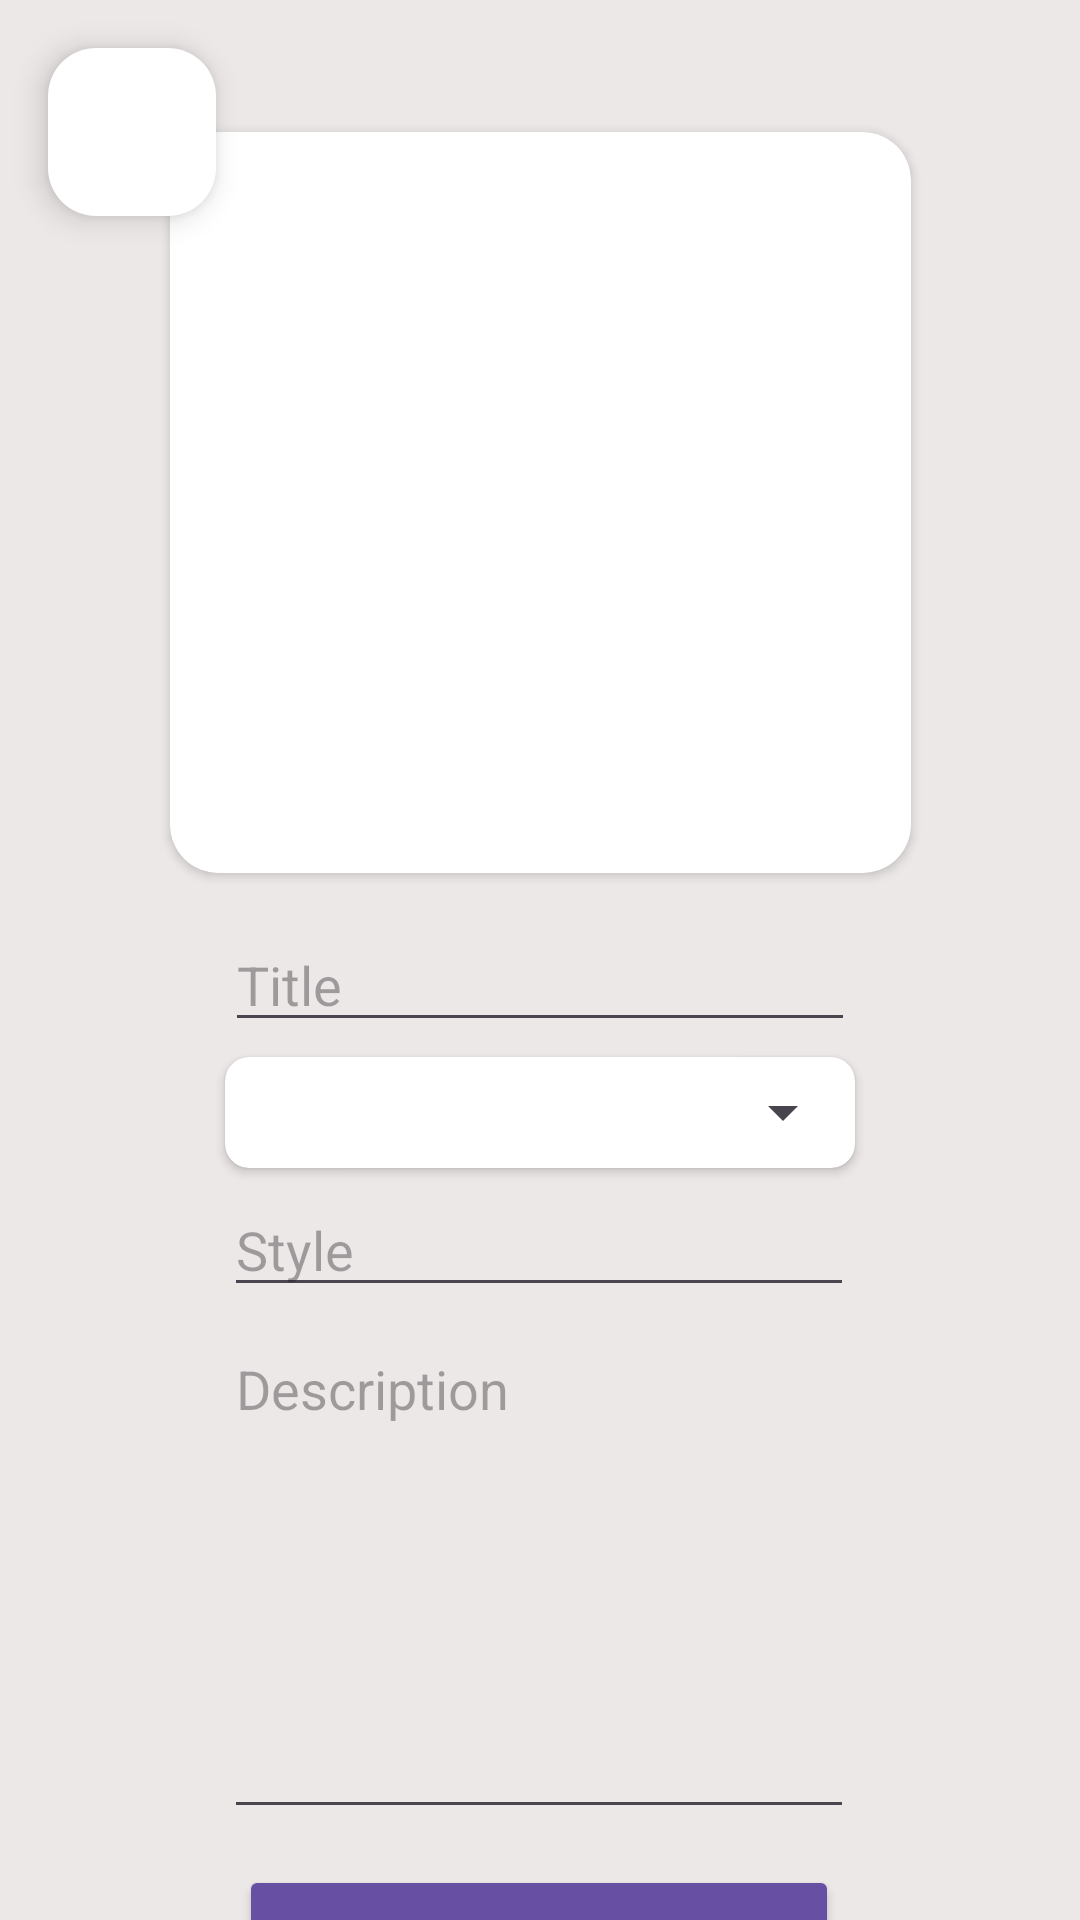

This screen was rendered from an Android layout file. Write that file and the resources it references.
<!-- AndroidManifest.xml: application theme Theme.Coursework -->
<!-- res/layout/fragment_outfit_add.xml -->
<?xml version="1.0" encoding="utf-8"?>
<androidx.constraintlayout.widget.ConstraintLayout
    xmlns:android="http://schemas.android.com/apk/res/android"
    xmlns:app="http://schemas.android.com/apk/res-auto"
    xmlns:tools="http://schemas.android.com/tools"
    android:layout_width="match_parent"
    android:layout_height="match_parent"
    android:background="@color/light_gray"
    tools:context=".fragments.Clothes.add.AddFragment">

    <androidx.cardview.widget.CardView
        android:id="@+id/update_imageButton_cardView"
        android:layout_width="wrap_content"
        android:layout_height="wrap_content"
        android:layout_marginTop="44dp"
        android:paddingTop="25dp"
        app:cardCornerRadius="16dp"
        app:layout_constraintEnd_toEndOf="parent"
        app:layout_constraintStart_toStartOf="parent"
        app:layout_constraintTop_toTopOf="parent">

        <ImageButton
            android:id="@+id/outfit_add_imageButton"
            android:layout_width="215dp"
            android:layout_height="215dp"
            android:layout_margin="16dp"
            android:background="@android:color/transparent"
            android:src="@drawable/ic_no_image" />

    </androidx.cardview.widget.CardView>

    <EditText
        android:id="@+id/outfit_add_title_input"
        android:layout_width="wrap_content"
        android:layout_height="wrap_content"
        android:layout_marginTop="15dp"
        android:ems="10"
        android:hint="Title"
        android:inputType="text"
        app:layout_constraintEnd_toEndOf="parent"
        app:layout_constraintHorizontal_bias="0.5"
        app:layout_constraintStart_toStartOf="parent"
        app:layout_constraintTop_toBottomOf="@+id/update_imageButton_cardView" />

    <EditText
        android:id="@+id/outfit_add_style_input"
        android:layout_width="wrap_content"
        android:layout_height="wrap_content"
        android:layout_marginTop="5dp"
        android:ems="10"
        android:hint="Style"
        android:inputType="text"
        app:layout_constraintEnd_toEndOf="parent"
        app:layout_constraintHorizontal_bias="0.497"
        app:layout_constraintStart_toStartOf="parent"
        app:layout_constraintTop_toBottomOf="@+id/spinner_cardView" />

    <androidx.cardview.widget.CardView
        android:id="@+id/spinner_cardView"
        android:layout_width="210dp"
        android:layout_height="wrap_content"
        android:layout_marginTop="5dp"
        app:cardBackgroundColor="@android:color/white"
        app:cardCornerRadius="8dp"
        app:layout_constraintEnd_toEndOf="parent"
        app:layout_constraintHorizontal_bias="0.5"
        app:layout_constraintStart_toStartOf="parent"
        app:layout_constraintTop_toBottomOf="@+id/outfit_add_title_input">

        <Spinner
            android:id="@+id/outfit_add_season_spinner"
            android:layout_width="match_parent"
            android:layout_height="37dp" />
    </androidx.cardview.widget.CardView>

    <EditText
        android:id="@+id/outfit_add_description_input"
        android:layout_width="210dp"
        android:layout_height="169dp"
        android:layout_marginTop="5dp"
        android:ems="10"
        android:gravity="start|top"
        android:hint="Description"
        android:inputType="textMultiLine"
        app:layout_constraintEnd_toEndOf="parent"
        app:layout_constraintHorizontal_bias="0.497"
        app:layout_constraintStart_toStartOf="parent"
        app:layout_constraintTop_toBottomOf="@+id/outfit_add_style_input" />

    <Button
        android:id="@+id/outfit_add_add_button"
        style="@style/blue_button"
        android:layout_width="200dp"
        android:layout_height="57dp"
        android:layout_marginTop="12dp"
        android:text="@string/add"
        app:layout_constraintEnd_toEndOf="parent"
        app:layout_constraintHorizontal_bias="0.498"
        app:layout_constraintStart_toStartOf="parent"
        app:layout_constraintTop_toBottomOf="@+id/outfit_add_description_input" />

    <com.google.android.material.floatingactionbutton.FloatingActionButton
        android:id="@+id/outfit_add_back_button"
        android:layout_width="wrap_content"
        android:layout_height="wrap_content"
        android:layout_marginStart="16dp"
        android:layout_marginTop="16dp"
        android:clickable="true"
        android:src="@drawable/ic_back_arrow"
        app:backgroundTint="@color/white"
        app:layout_constraintStart_toStartOf="parent"
        app:layout_constraintTop_toTopOf="parent" />

</androidx.constraintlayout.widget.ConstraintLayout>
<!-- resources referenced by this layout -->
<resources>
  <color name="light_gray">#ede8e8</color>
  <color name="white">#FFFFFFFF</color>
  <string name="add">Add</string>
  <style name="blue_button">
          <item name="android:backgroundTint">@color/blue</item>
          <item name="android:textSize">20sp</item>
          <item name="android:textColor">@color/white</item>
      </style>
  <style name="Theme.Coursework" parent="Base.Theme.Coursework" />
  <color name="blue">#6750A4</color>
  <style name="Base.Theme.Coursework" parent="Theme.Material3.DayNight.NoActionBar">
          <item name="android:statusBarColor">@color/light_gray</item>
      </style>
</resources>
